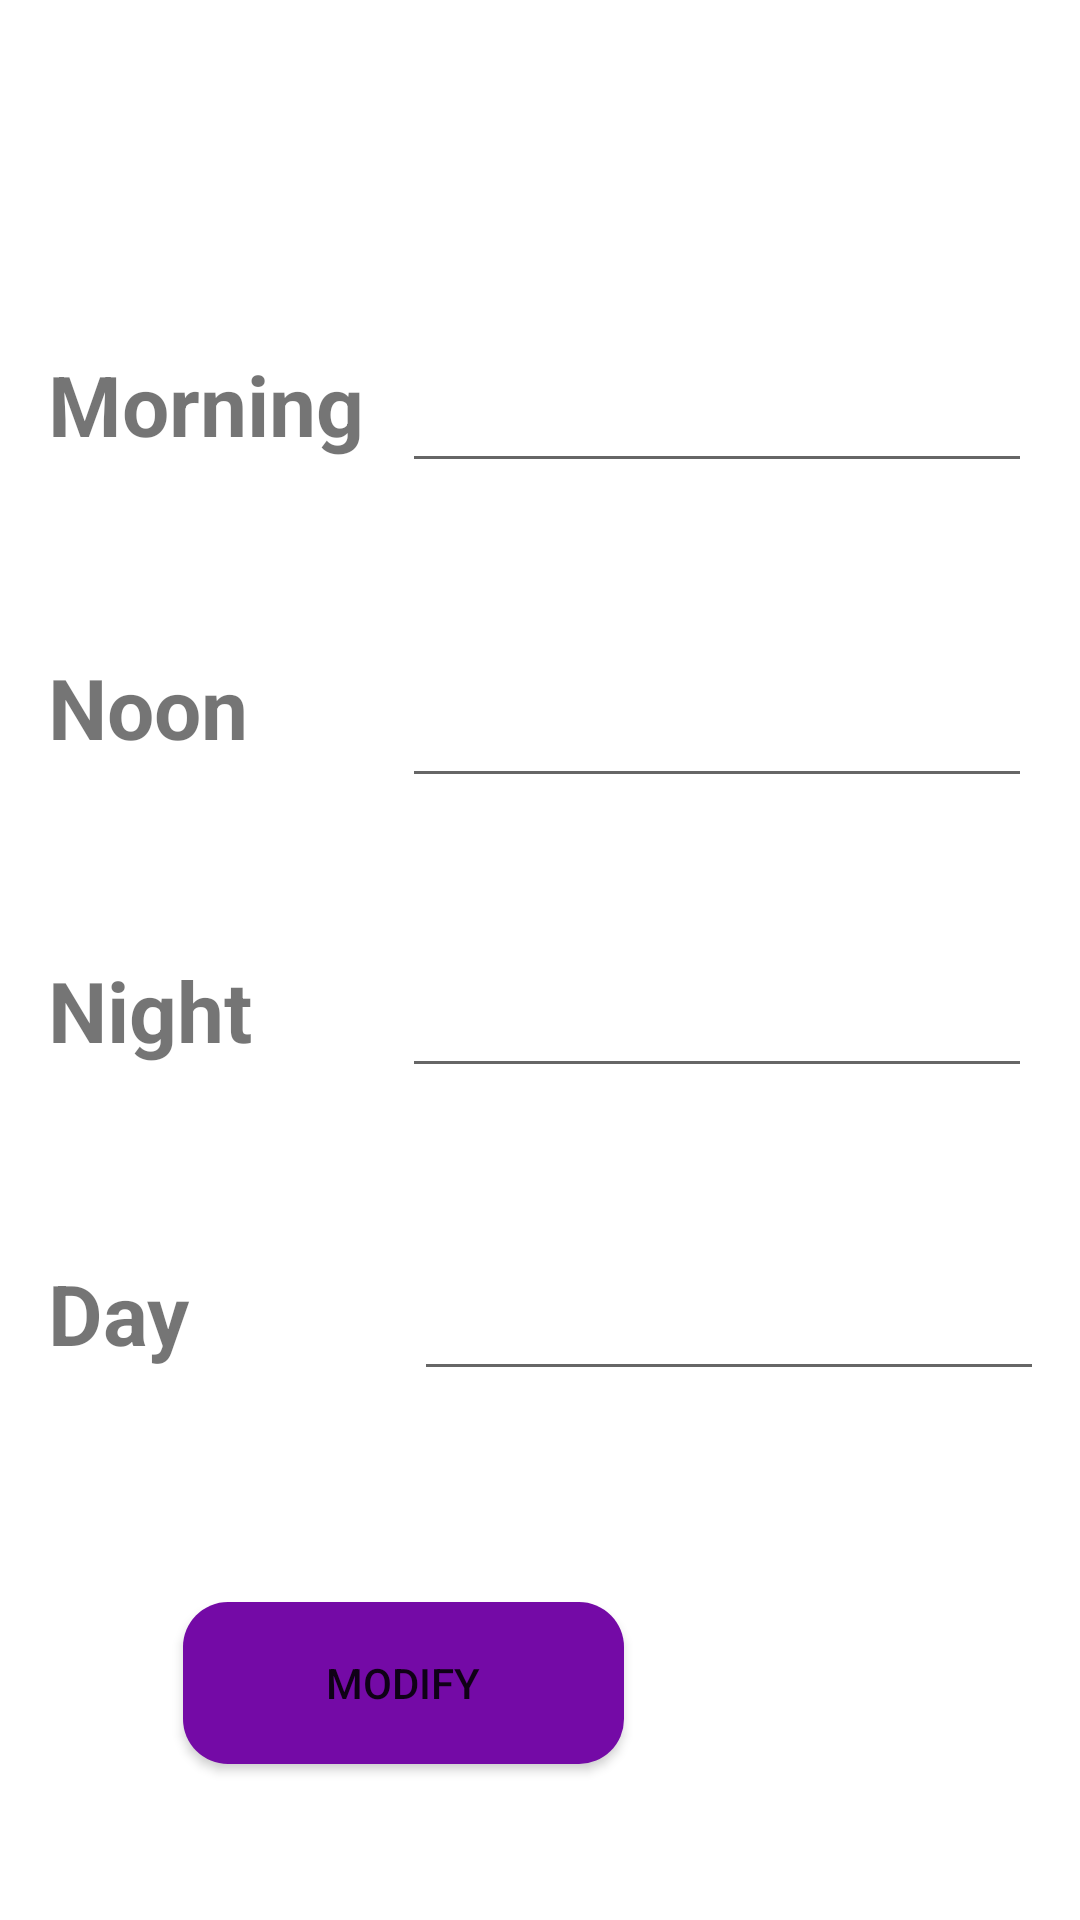

Android layout source for this screen:
<!-- AndroidManifest.xml: application theme Theme.DogApp -->
<!-- res/layout/activity_health_care_meal_list_modify.xml -->
<?xml version="1.0" encoding="utf-8"?>
<androidx.constraintlayout.widget.ConstraintLayout xmlns:android="http://schemas.android.com/apk/res/android"
    xmlns:app="http://schemas.android.com/apk/res-auto"
    xmlns:tools="http://schemas.android.com/tools"
    android:layout_width="match_parent"
    android:layout_height="match_parent"
    android:background="@drawable/healthbmi"
    tools:context=".HealthCare_MealList_Modify">

    <TextView
        android:id="@+id/modify_morning"
        android:layout_width="154dp"
        android:layout_height="49dp"
        android:layout_marginStart="16dp"
        android:layout_marginTop="116dp"
        android:text="@string/modify_morning"
        android:textSize="28sp"
        android:textStyle="bold"
        app:layout_constraintStart_toStartOf="parent"
        app:layout_constraintTop_toTopOf="parent" />

    <EditText
        android:id="@+id/modify_editmorning"
        android:layout_width="wrap_content"
        android:layout_height="wrap_content"
        android:layout_marginEnd="16dp"
        android:layout_marginBottom="4dp"
        android:ems="10"
        android:inputType="textPersonName"
        android:text="@string/modify_editmorning"
        app:layout_constraintBottom_toBottomOf="@+id/modify_morning"
        app:layout_constraintEnd_toEndOf="parent"
        app:layout_constraintTop_toTopOf="parent"
        app:layout_constraintVertical_bias="1.0"
        tools:ignore="TouchTargetSizeCheck,SpeakableTextPresentCheck" />

    <TextView
        android:id="@+id/modify_noon"
        android:layout_width="154dp"
        android:layout_height="49dp"
        android:layout_marginStart="16dp"
        android:layout_marginTop="52dp"
        android:text="@string/modify_noon"
        android:textSize="28sp"
        android:textStyle="bold"
        app:layout_constraintStart_toStartOf="parent"
        app:layout_constraintTop_toBottomOf="@+id/modify_morning" />

    <EditText
        android:id="@+id/modify_editnoon"
        android:layout_width="wrap_content"
        android:layout_height="wrap_content"
        android:layout_marginTop="80dp"
        android:layout_marginEnd="16dp"
        android:ems="10"
        android:inputType="textPersonName"
        android:text="@string/modify_editnoon"
        app:layout_constraintBottom_toBottomOf="@+id/modify_noon"
        app:layout_constraintEnd_toEndOf="parent"
        app:layout_constraintTop_toBottomOf="@+id/modify_editmorning"
        app:layout_constraintVertical_bias="1.0"
        tools:ignore="SpeakableTextPresentCheck,TouchTargetSizeCheck" />

    <TextView
        android:id="@+id/modify_night"
        android:layout_width="154dp"
        android:layout_height="49dp"
        android:layout_marginStart="16dp"
        android:layout_marginTop="52dp"
        android:text="@string/modify_night"
        android:textSize="28sp"
        android:textStyle="bold"
        app:layout_constraintStart_toStartOf="parent"
        app:layout_constraintTop_toBottomOf="@+id/modify_noon" />

    <EditText
        android:id="@+id/modify_editnight"
        android:layout_width="wrap_content"
        android:layout_height="wrap_content"
        android:layout_marginEnd="16dp"
        android:ems="10"
        android:inputType="textPersonName"
        android:text="@string/modify_editnight"
        app:layout_constraintBottom_toBottomOf="@+id/modify_night"
        app:layout_constraintEnd_toEndOf="parent"
        app:layout_constraintTop_toBottomOf="@+id/modify_editnoon"
        app:layout_constraintVertical_bias="0.929"
        tools:ignore="SpeakableTextPresentCheck,TouchTargetSizeCheck" />

    <TextView
        android:id="@+id/modify_day"
        android:layout_width="154dp"
        android:layout_height="49dp"
        android:layout_marginStart="16dp"
        android:layout_marginTop="52dp"
        android:text="@string/modify_day"
        android:textSize="28sp"
        android:textStyle="bold"
        app:layout_constraintStart_toStartOf="parent"
        app:layout_constraintTop_toBottomOf="@+id/modify_night" />

    <EditText
        android:id="@+id/modify_editday"
        android:layout_width="wrap_content"
        android:layout_height="wrap_content"
        android:layout_marginEnd="12dp"
        android:ems="10"
        android:inputType="textPersonName"
        android:text="@string/modify_editday"
        app:layout_constraintBottom_toBottomOf="@+id/modify_day"
        app:layout_constraintEnd_toEndOf="parent"
        app:layout_constraintTop_toBottomOf="@+id/modify_editnight"
        app:layout_constraintVertical_bias="0.933"
        tools:ignore="SpeakableTextPresentCheck,TouchTargetSizeCheck" />

    <Button
        android:id="@+id/btn_modify_modify"
        android:layout_width="147dp"
        android:layout_height="54dp"
        android:layout_marginEnd="152dp"
        android:layout_marginBottom="52dp"
        android:background="@drawable/button_drawable"
        android:text="@string/btn_modify_modify"
        app:layout_constraintBottom_toBottomOf="parent"
        app:layout_constraintEnd_toEndOf="parent" />
</androidx.constraintlayout.widget.ConstraintLayout>
<!-- resources referenced by this layout -->
<resources>
  <!-- drawable button_drawable (drawable) -->
  <?xml version="1.0" encoding="utf-8"?>
  <shape xmlns:android="http://schemas.android.com/apk/res/android"
      android:shape="rectangle">
      <solid android:color="#740AA6"/>
      <corners android:radius="15dp"/>
  </shape>
  <string name="btn_modify_modify">Modify</string>
  <string name="modify_day">Day</string>
  <string name="modify_editday" />
  <string name="modify_editmorning" />
  <string name="modify_editnight" />
  <string name="modify_editnoon" />
  <string name="modify_morning">Morning</string>
  <string name="modify_night">Night</string>
  <string name="modify_noon">Noon</string>
  <style name="Theme.DogApp" parent="Theme.MaterialComponents.DayNight.DarkActionBar">
          
          <item name="colorPrimary">@color/purple_500</item>
          <item name="colorPrimaryVariant">@color/purple_700</item>
          <item name="colorOnPrimary">@color/white</item>
          
          <item name="colorSecondary">@color/teal_200</item>
          <item name="colorSecondaryVariant">@color/teal_700</item>
          <item name="colorOnSecondary">@color/black</item>
          
          <item name="android:statusBarColor" tools:targetApi="l">@color/purple_light</item>
          
          <item name="android:navigationBarColor">@color/purple_500</item>
      </style>
  <color name="purple_500">#740AA6</color>
  <color name="purple_700">#000000</color>
  <color name="white">#FFFFFFFF</color>
  <color name="teal_200">#FF03DAC5</color>
  <color name="teal_700">#FF018786</color>
  <color name="black">#FF000000</color>
  <color name="purple_light">#9638c2</color>
</resources>
